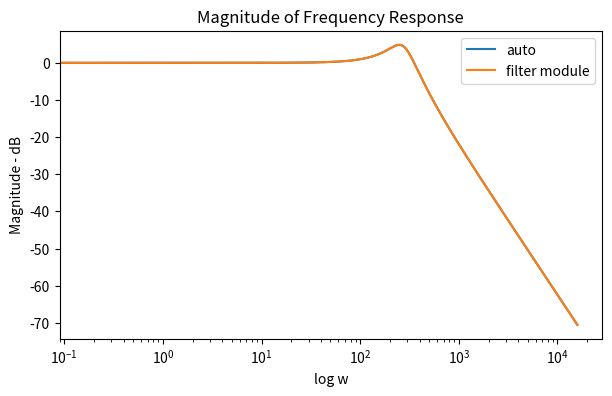
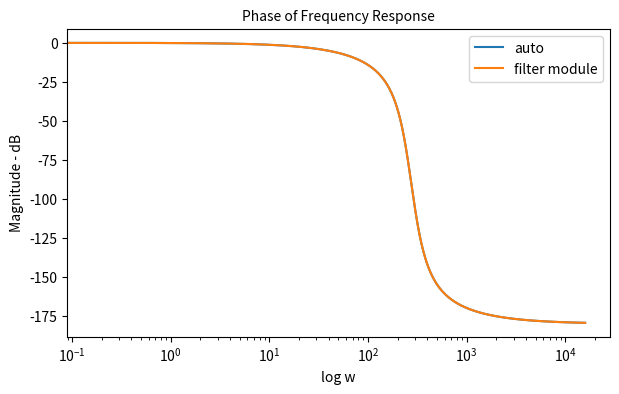
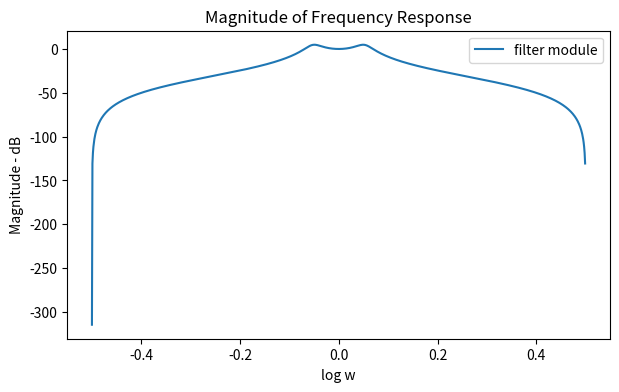
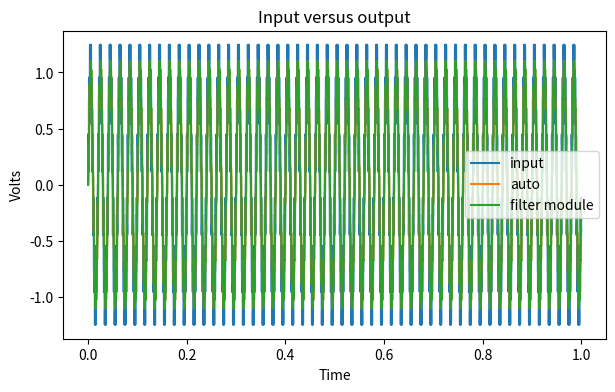
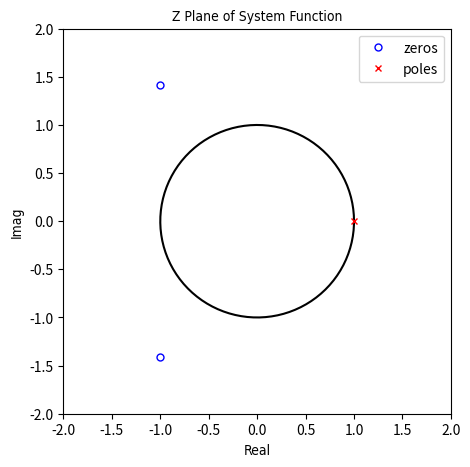

Write the Python code that produced these figures, in order.
import numpy as np
from scipy import signal
import matplotlib.pyplot as plt
from matplotlib.patches import Circle
import matplotlib.font_manager as fm
font_times = fm.FontProperties(family='Times New Roman', stretch=0)


class FilterModule:
    name = 'Filter Module'

    def __init__(self):
        pass

    @staticmethod
    def digital_filter(num, den, ipt):
        num_u = len(num)
        num_y = len(den)
        u = np.zeros(num_u)
        y = np.zeros(num_y)

        opt = np.zeros(np.shape(ipt))

        for idx, value in np.ndenumerate(ipt):
            u[0] = value

            y[0] = 0
            for uix in range(num_u):
                y[0] += num[uix] * u[uix]

            if num_y != 1:
                for yix in range(num_y-1):
                    y[0] -= den[yix+1] * y[yix+1]

            y[0] = y[0] / den[0]

            if num_u != 1:
                for uidx in range(num_u-1):
                    u[num_u - uidx - 1] = u[num_u - uidx - 2]

            if num_y != 1:
                for yidx in range(num_y-1):
                    y[num_y - yidx - 1] = y[num_y - yidx - 2]

            opt[idx] = y[0]

        return opt

    @staticmethod
    def cal_zeros_poles(num, den):
        z, p, k = signal.tf2zpk(num, den)
        return z, p, k

    @staticmethod
    def zplane(num, den):
        z, p, k = FilterModule.cal_zeros_poles(num, den)
        fig = plt.figure(figsize=(5, 5), dpi=100)
        ax = fig.add_subplot()
        ax.set_title('Z Plane of System Function', fontsize=12, fontproperties=font_times)
        ax.set_xlabel('Real', fontsize=10, fontproperties=font_times)
        ax.set_ylabel('Imag', fontsize=10, fontproperties=font_times)
        circle = Circle(xy=(0.0, 0.0), radius=1, alpha=0.9, facecolor='white')
        theta = np.linspace(0, 2 * np.pi, 200)
        x = np.cos(theta)
        y = np.sin(theta)
        ax.add_patch(circle)
        ax.plot(x, y, color="k", linewidth=1.5)
        lim = max(max(z), max(p), 1) + 1
        plt.xlim(-lim, lim)
        plt.ylim(-lim, lim)

        ax.plot(z.real, z.imag, linestyle='none', ms=5, markeredgecolor='b', markerfacecolor='none',
                marker='o', label='zeros')
        ax.plot(p.real, p.imag, linestyle='none', ms=5, markeredgecolor='r', markerfacecolor='none',
                marker='x', label='poles')
        plt.legend()
        return z, p, k

    @staticmethod
    def analog_bode(num, den, freq):
        freq_response = np.zeros(np.shape(freq), dtype=complex)
        for idx, k in np.ndenumerate(freq):
            num_response = FilterModule.cal_analog_response(num, k)
            den_response = FilterModule.cal_analog_response(den, k)
            freq_response[idx] = num_response / den_response
        return freq_response

    @staticmethod
    def cal_analog_response(coe, k):        # k = 2 * np.pi * frequency
        response = 0 + 0 * 1j
        num_coe = len(coe)
        if k != 0:
            for i in range(num_coe):
                response += coe[i]
                response = response * 1j * k

            response = response / 1j / k
        else:
            response = coe[-1]

        return response

    """ not verification """
    @staticmethod
    def digital_bode(num, den, freq):
        freq_response = np.zeros(np.shape(freq), dtype=complex)
        for idx, k in np.ndenumerate(freq):
            num_response = FilterModule.cal_digital_response(num, k)
            den_response = FilterModule.cal_digital_response(den, k)
            freq_response[idx] = num_response / den_response
        return freq_response

    @staticmethod
    def cal_digital_response(coe, k):       # k = np.exp(jw)
        response = 0 + 0 * 1j
        num_coe = len(coe)
        if k != 0:
            for i in range(num_coe):
                response += coe[i]
                response = response * k

            response = response / (k ** num_coe)
        else:
            response = coe[-1]
        return response


if __name__ == '__main__':
    import matplotlib.pyplot as plt
    from scipy import signal

    """ S Transform """
    K = 1
    omegan = 2 * np.pi * 275.0
    zeta = 0.3
    num_2ndpole = [K * omegan * omegan]
    den_2ndpole = [1, 2 * zeta * omegan, omegan * omegan]
    secondpole_h = signal.lti(num_2ndpole, den_2ndpole)
    w, mag, phase = signal.bode(secondpole_h, np.arange(100000))

    secondpole_h_z = secondpole_h.to_discrete(dt=200.0e-6, method='tustin')

    print(w)
    print(mag)
    print(phase)
    print(num_2ndpole, den_2ndpole)
    print(secondpole_h)
    print(secondpole_h_z)

    freq_response = FilterModule.analog_bode(num_2ndpole, den_2ndpole, np.arange(100000))

    fig_mag = plt.figure(figsize=(7, 4), dpi=100)
    ax_mag = fig_mag.add_subplot()
    ax_mag.set_title('Magnitude of Frequency Response', fontsize=12)
    ax_mag.set_xlabel('log w', fontsize=10)
    ax_mag.set_ylabel('Magnitude - dB', fontsize=10)
    ax_mag.semilogx(w / 2 / np.pi, mag, label='auto')
    ax_mag.semilogx(w / 2 / np.pi, 20 * np.log10(np.abs(freq_response)), label='filter module')
    plt.legend()

    fig_ang = plt.figure(figsize=(7, 4), dpi=100)
    ax_ang = fig_ang.add_subplot()
    ax_ang.set_title('Phase of Frequency Response', fontsize=10)
    ax_ang.set_xlabel('log w', fontsize=10)
    ax_ang.set_ylabel('Magnitude - dB', fontsize=10)
    ax_ang.semilogx(w / 2 / np.pi, phase, label='auto')
    ax_ang.semilogx(w / 2 / np.pi, np.angle(freq_response) / np.pi * 180, label='filter module')
    plt.legend()

    """ z Transform and Filtering """
    t_duration = 1.0
    t_step = 1.0e-6
    no_of_data = int(t_duration / t_step)
    time_array = np.arange(no_of_data) * t_step
    frequency = 50.0
    omega = 2 * np.pi * frequency
    omega_noise = 2 * np.pi * 550.0
    inp_mag = np.sqrt(2) * 240.0
    ip_voltage_signal = (np.sin(time_array * omega) + 0.3 * np.sin(time_array * omega_noise))
    t_sample = 200.0e-6
    no_of_skip = int(t_sample / t_step)
    tsample_array = time_array[::no_of_skip]
    ip_voltage_samples = ip_voltage_signal[::no_of_skip]
    op_voltage_samples = np.zeros(ip_voltage_samples.size)
    u = np.zeros(3)
    y = np.zeros(3)

    freq_response = FilterModule.digital_bode(secondpole_h_z.num, secondpole_h_z.den,
                                              np.exp(1j * 2 * np.pi * np.arange(-0.5, 0.5, 0.001)))
    fig_mag = plt.figure(figsize=(7, 4), dpi=100)
    ax_mag = fig_mag.add_subplot()
    ax_mag.set_title('Magnitude of Frequency Response', fontsize=12)
    ax_mag.set_xlabel('log w', fontsize=10)
    ax_mag.set_ylabel('Magnitude - dB', fontsize=10)
    ax_mag.plot(np.arange(-0.5, 0.5, 0.001), 20 * np.log10(np.abs(freq_response)), label='filter module')
    plt.legend()

    for volt_index, volt_value in np.ndenumerate(ip_voltage_samples):
        u[0] = volt_value
        y[0] = (secondpole_h_z.num[0] * u[0]
                + secondpole_h_z.num[1] * u[1]
                + secondpole_h_z.num[2] * u[2]
                - secondpole_h_z.den[1] * y[1]
                - secondpole_h_z.den[2] * y[2]) / secondpole_h_z.den[0]
        u[2] = u[1]
        y[2] = y[1]
        u[1] = u[0]
        y[1] = y[0]
        op_voltage_samples[volt_index] = y[0]

    opt = FilterModule.digital_filter(secondpole_h_z.num, secondpole_h_z.den, ip_voltage_samples)

    fig_filter = plt.figure(figsize=(7, 4), dpi=100)
    ax_filter = fig_filter.add_subplot()
    ax_filter.plot(tsample_array, ip_voltage_samples, label='input', ds='steps')
    ax_filter.plot(tsample_array, op_voltage_samples, label='auto', ds='steps')
    ax_filter.plot(tsample_array, opt, label='filter module', ds='steps')
    ax_filter.set_title('Input versus output', fontsize=12)
    ax_filter.set_xlabel('Time', fontsize=10)
    ax_filter.set_ylabel('Volts', fontsize=10)
    plt.legend()

    num = [1, 2, 3]
    den = [1, -1]
    ZEROS, POLES, GAIN = FilterModule.cal_zeros_poles(num, den)
    print(ZEROS, POLES, GAIN)
    FilterModule.zplane(num, den)

    plt.show()